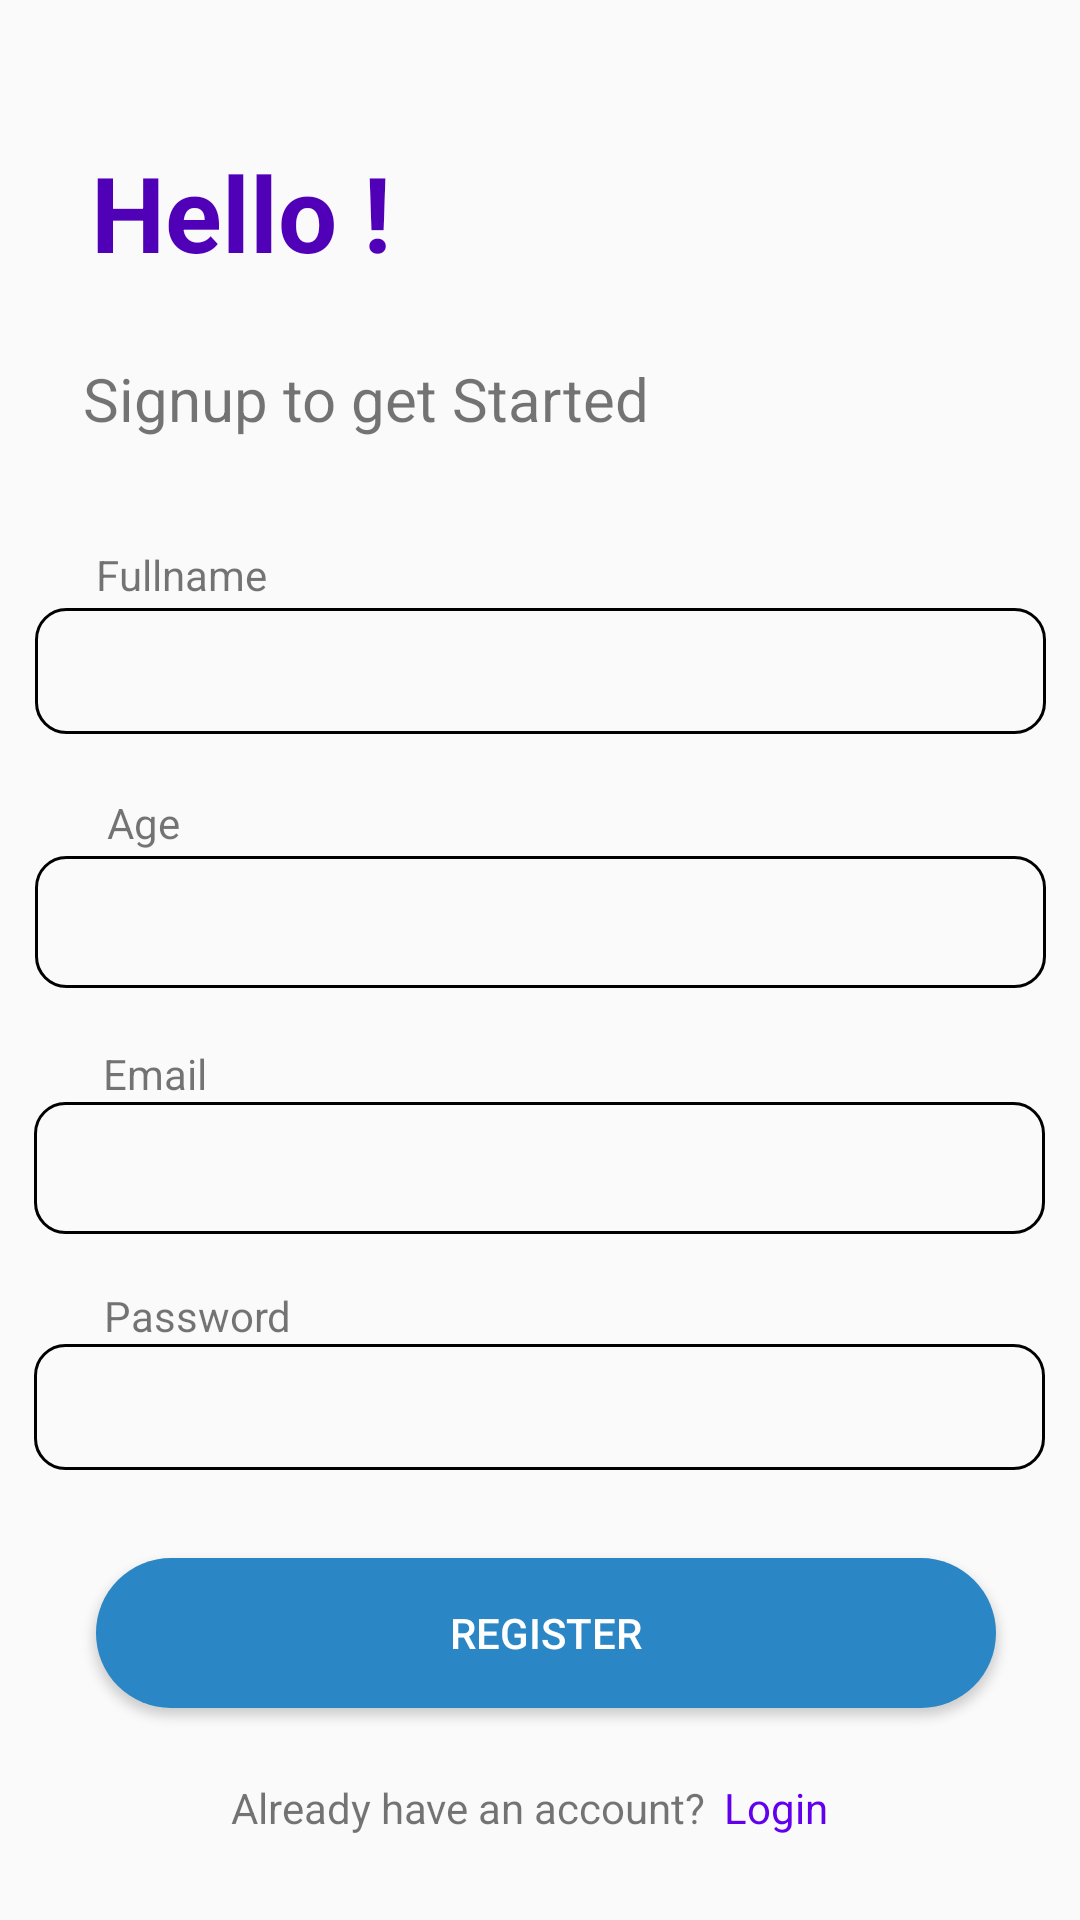

Android layout source for this screen:
<!-- AndroidManifest.xml: activity theme Theme.AppCompat.Light.NoActionBar -->
<!-- res/layout/activity_register.xml -->
<?xml version="1.0" encoding="utf-8"?>
<androidx.constraintlayout.widget.ConstraintLayout xmlns:android="http://schemas.android.com/apk/res/android"
    xmlns:app="http://schemas.android.com/apk/res-auto"
    xmlns:tools="http://schemas.android.com/tools"
    android:layout_width="match_parent"
    android:layout_height="match_parent"
    android:background="@drawable/backgroundhome"
    tools:context=".view.RegisterActivity">

    <TextView
        android:id="@+id/textView2"
        android:layout_width="122dp"
        android:layout_height="56dp"
        android:text="Hello !"
        android:textColor="#5000B7"
        android:textSize="35dp"

        android:textStyle="bold"
        app:layout_constraintBottom_toBottomOf="parent"
        app:layout_constraintEnd_toEndOf="parent"
        app:layout_constraintHorizontal_bias="0.128"
        app:layout_constraintStart_toStartOf="parent"
        app:layout_constraintTop_toTopOf="parent"
        app:layout_constraintVertical_bias="0.081" />

    <TextView
        android:id="@+id/textView3"
        android:layout_width="wrap_content"
        android:layout_height="wrap_content"
        android:layout_marginTop="16dp"
        android:text="Signup to get Started"
        android:textSize="20dp"
        app:layout_constraintBottom_toBottomOf="parent"
        app:layout_constraintEnd_toEndOf="parent"
        app:layout_constraintHorizontal_bias="0.162"
        app:layout_constraintStart_toStartOf="parent"
        app:layout_constraintTop_toBottomOf="@+id/textView2"
        app:layout_constraintVertical_bias="0.0" />


    <EditText
        android:id="@+id/edtFullNameRegis"
        android:layout_width="337dp"
        android:layout_height="42dp"
        android:ems="10"
        android:paddingLeft="15dp"
        android:background="@drawable/edtlogin"
        android:inputType="textPersonName"
        app:layout_constraintBottom_toBottomOf="parent"
        app:layout_constraintEnd_toEndOf="parent"
        app:layout_constraintStart_toStartOf="parent"
        app:layout_constraintTop_toBottomOf="@+id/textView4"
        app:layout_constraintVertical_bias="0.004" />

    <TextView
        android:id="@+id/textView4"
        android:layout_width="wrap_content"
        android:layout_height="wrap_content"
        android:text="Fullname"
        app:layout_constraintBottom_toBottomOf="parent"
        app:layout_constraintEnd_toEndOf="parent"
        app:layout_constraintHorizontal_bias="0.106"
        app:layout_constraintStart_toStartOf="parent"
        app:layout_constraintTop_toTopOf="parent"
        app:layout_constraintVertical_bias="0.293" />

    <TextView
        android:id="@+id/textView6"
        android:layout_width="wrap_content"
        android:layout_height="wrap_content"
        android:text="Email"
        app:layout_constraintBottom_toBottomOf="parent"
        app:layout_constraintEnd_toEndOf="parent"
        app:layout_constraintHorizontal_bias="0.106"
        app:layout_constraintStart_toStartOf="parent"
        app:layout_constraintTop_toTopOf="parent"
        app:layout_constraintVertical_bias="0.561" />

    <EditText
        android:id="@+id/edtEmailRegis"
        android:layout_width="337dp"
        android:layout_height="44dp"
        android:ems="10"
        android:paddingLeft="15dp"
        android:background="@drawable/edtlogin"
        app:layout_constraintBottom_toBottomOf="parent"
        app:layout_constraintEnd_toEndOf="parent"
        app:layout_constraintHorizontal_bias="0.486"
        app:layout_constraintStart_toStartOf="parent"
        app:layout_constraintTop_toBottomOf="@+id/textView6"
        app:layout_constraintVertical_bias="0.0" />

    <EditText
        android:id="@+id/edtAgeRegis"
        android:layout_width="337dp"
        android:layout_height="44dp"
        android:ems="10"
        android:paddingLeft="15dp"
        android:background="@drawable/edtlogin"
        app:layout_constraintBottom_toBottomOf="parent"
        app:layout_constraintEnd_toEndOf="parent"
        app:layout_constraintStart_toStartOf="parent"
        app:layout_constraintTop_toBottomOf="@+id/textView5"
        app:layout_constraintVertical_bias="0.005" />

    <TextView
        android:id="@+id/textView5"
        android:layout_width="wrap_content"
        android:layout_height="wrap_content"
        android:text="Age"
        app:layout_constraintBottom_toBottomOf="parent"
        app:layout_constraintEnd_toEndOf="parent"
        app:layout_constraintHorizontal_bias="0.106"
        app:layout_constraintStart_toStartOf="parent"
        app:layout_constraintTop_toTopOf="parent"
        app:layout_constraintVertical_bias="0.426" />

    











    











    <EditText
        android:id="@+id/edtPassRegis"
        android:layout_width="337dp"
        android:layout_height="42dp"
        android:background="@drawable/edtlogin"
        android:ems="10"
        android:paddingLeft="15dp"
        android:inputType="textPersonName"
        app:layout_constraintBottom_toBottomOf="parent"
        app:layout_constraintEnd_toEndOf="parent"
        app:layout_constraintHorizontal_bias="0.486"
        app:layout_constraintStart_toStartOf="parent"
        app:layout_constraintTop_toBottomOf="@+id/tv"
        app:layout_constraintVertical_bias="0.0" />

    <TextView
        android:id="@+id/tv"
        android:layout_width="wrap_content"
        android:layout_height="wrap_content"
        android:text="Password"
        app:layout_constraintBottom_toBottomOf="parent"
        app:layout_constraintEnd_toEndOf="parent"
        app:layout_constraintHorizontal_bias="0.117"
        app:layout_constraintStart_toStartOf="parent"
        app:layout_constraintTop_toTopOf="parent"
        app:layout_constraintVertical_bias="0.691" />

    <Button
        android:id="@+id/btnRegis"
        android:layout_width="300dp"
        android:layout_height="50dp"
        android:text="Register"
        android:background="@drawable/btn"
        android:textColor="@color/white"
        app:layout_constraintBottom_toBottomOf="parent"
        app:layout_constraintEnd_toEndOf="parent"
        app:layout_constraintHorizontal_bias="0.535"
        app:layout_constraintStart_toStartOf="parent"
        app:layout_constraintTop_toTopOf="parent"
        app:layout_constraintVertical_bias="0.88" />

    <TextView
        android:id="@+id/textView8"
        android:layout_width="wrap_content"
        android:layout_height="wrap_content"
        android:text="Already have an account?"
        app:layout_constraintBottom_toBottomOf="parent"
        app:layout_constraintEnd_toEndOf="parent"
        app:layout_constraintHorizontal_bias="0.381"
        app:layout_constraintStart_toStartOf="parent"
        app:layout_constraintTop_toTopOf="parent"
        app:layout_constraintVertical_bias="0.955" />

    <TextView
        android:id="@+id/tvLogin"
        android:layout_width="wrap_content"
        android:layout_height="wrap_content"
        android:text="Login"
        android:textColor="@color/purple_500"
        app:layout_constraintBottom_toBottomOf="parent"
        app:layout_constraintEnd_toEndOf="parent"
        app:layout_constraintHorizontal_bias="0.068"
        app:layout_constraintStart_toEndOf="@+id/textView8"
        app:layout_constraintTop_toTopOf="parent"
        app:layout_constraintVertical_bias="0.955" />

</androidx.constraintlayout.widget.ConstraintLayout>
<!-- resources referenced by this layout -->
<resources>
  <!-- drawable btn (drawable) -->
  <?xml version="1.0" encoding="utf-8"?>
  <shape xmlns:android="http://schemas.android.com/apk/res/android">
  
      <solid
          android:color="#2B86C5">
      </solid>
      <corners android:topLeftRadius="30dp"
          android:topRightRadius="30dp"
          android:bottomLeftRadius="30dp"
          android:bottomRightRadius="30dp">
      </corners>
  
  </shape>
  <!-- drawable edtlogin (drawable) -->
  <?xml version="1.0" encoding="utf-8"?>
  <shape xmlns:android="http://schemas.android.com/apk/res/android">
      <stroke
          android:color="@color/black"
          android:width="1dp">
  
      </stroke>
      <corners android:topLeftRadius="10dp"
          android:topRightRadius="10dp"
          android:bottomLeftRadius="10dp"
          android:bottomRightRadius="10dp">
      </corners>
  </shape>
  <!-- not gathered from this repository: default colours our renderer supplied (Android Studio template values) -->
  <color name="purple_500">#FF6200EE</color>
  <color name="black">#FF000000</color>
  <color name="white">#FFFFFFFF</color>
</resources>
